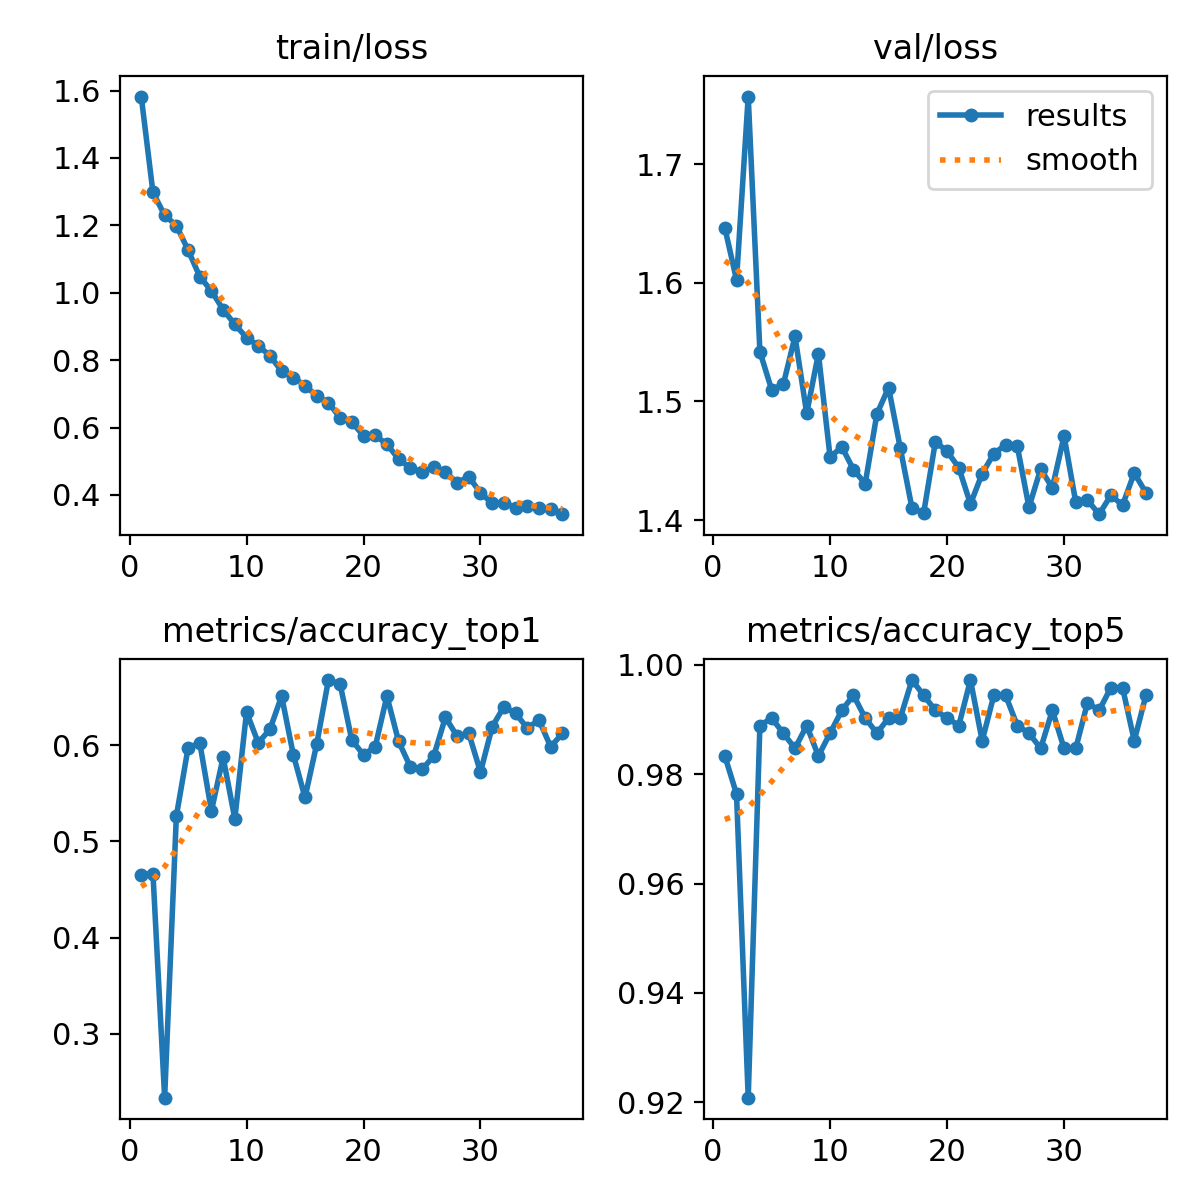

Data behind this chart, as committed beside it:
epoch, train/loss, metrics/accuracy_top1, metrics/accuracy_top5, val/loss, lr/pg0, lr/pg1, lr/pg2
1, 1.582, 0.4653, 0.9833, 1.647, 0.003284, 0.003284, 0.003284
2, 1.298, 0.4667, 0.9764, 1.603, 0.006585, 0.006585, 0.006585
3, 1.23, 0.2333, 0.9208, 1.757, 0.009853, 0.009853, 0.009853
4, 1.2, 0.5264, 0.9889, 1.542, 0.009851, 0.009851, 0.009851
5, 1.127, 0.5972, 0.9903, 1.51, 0.009802, 0.009802, 0.009802
6, 1.048, 0.6028, 0.9875, 1.514, 0.009753, 0.009753, 0.009753
7, 1.005, 0.5319, 0.9847, 1.555, 0.009703, 0.009703, 0.009703
8, 0.95, 0.5875, 0.9889, 1.49, 0.009654, 0.009654, 0.009654
9, 0.9062, 0.5236, 0.9833, 1.54, 0.009604, 0.009604, 0.009604
10, 0.8667, 0.6347, 0.9875, 1.453, 0.009555, 0.009555, 0.009555
11, 0.8427, 0.6028, 0.9917, 1.462, 0.009505, 0.009505, 0.009505
12, 0.8132, 0.6167, 0.9944, 1.443, 0.009456, 0.009456, 0.009456
13, 0.7674, 0.6514, 0.9903, 1.431, 0.009406, 0.009406, 0.009406
14, 0.7484, 0.5903, 0.9875, 1.49, 0.009357, 0.009357, 0.009357
15, 0.7241, 0.5458, 0.9903, 1.512, 0.009307, 0.009307, 0.009307
16, 0.6938, 0.6014, 0.9903, 1.461, 0.009258, 0.009258, 0.009258
17, 0.6737, 0.6681, 0.9972, 1.41, 0.009208, 0.009208, 0.009208
18, 0.6292, 0.6639, 0.9944, 1.406, 0.009158, 0.009158, 0.009158
19, 0.6158, 0.6056, 0.9917, 1.466, 0.009109, 0.009109, 0.009109
20, 0.5756, 0.5903, 0.9903, 1.458, 0.009059, 0.009059, 0.009059
21, 0.5765, 0.5986, 0.9889, 1.444, 0.00901, 0.00901, 0.00901
22, 0.5505, 0.6514, 0.9972, 1.414, 0.00896, 0.00896, 0.00896
23, 0.5065, 0.6042, 0.9861, 1.439, 0.008911, 0.008911, 0.008911
24, 0.4806, 0.5778, 0.9944, 1.456, 0.008861, 0.008861, 0.008861
25, 0.4676, 0.575, 0.9944, 1.463, 0.008812, 0.008812, 0.008812
26, 0.4835, 0.5889, 0.9889, 1.462, 0.008762, 0.008762, 0.008762
27, 0.4678, 0.6292, 0.9875, 1.411, 0.008713, 0.008713, 0.008713
28, 0.4366, 0.6097, 0.9847, 1.443, 0.008663, 0.008663, 0.008663
29, 0.4536, 0.6125, 0.9917, 1.427, 0.008614, 0.008614, 0.008614
30, 0.4063, 0.5722, 0.9847, 1.471, 0.008564, 0.008564, 0.008564
31, 0.3749, 0.6194, 0.9847, 1.415, 0.008515, 0.008515, 0.008515
32, 0.3774, 0.6403, 0.9931, 1.417, 0.008466, 0.008466, 0.008466
33, 0.3621, 0.6333, 0.9917, 1.405, 0.008416, 0.008416, 0.008416
34, 0.368, 0.6181, 0.9958, 1.421, 0.008367, 0.008367, 0.008367
35, 0.3617, 0.6264, 0.9958, 1.413, 0.008317, 0.008317, 0.008317
36, 0.3567, 0.5986, 0.9861, 1.44, 0.008268, 0.008268, 0.008268
37, 0.3428, 0.6125, 0.9944, 1.423, 0.008218, 0.008218, 0.008218
